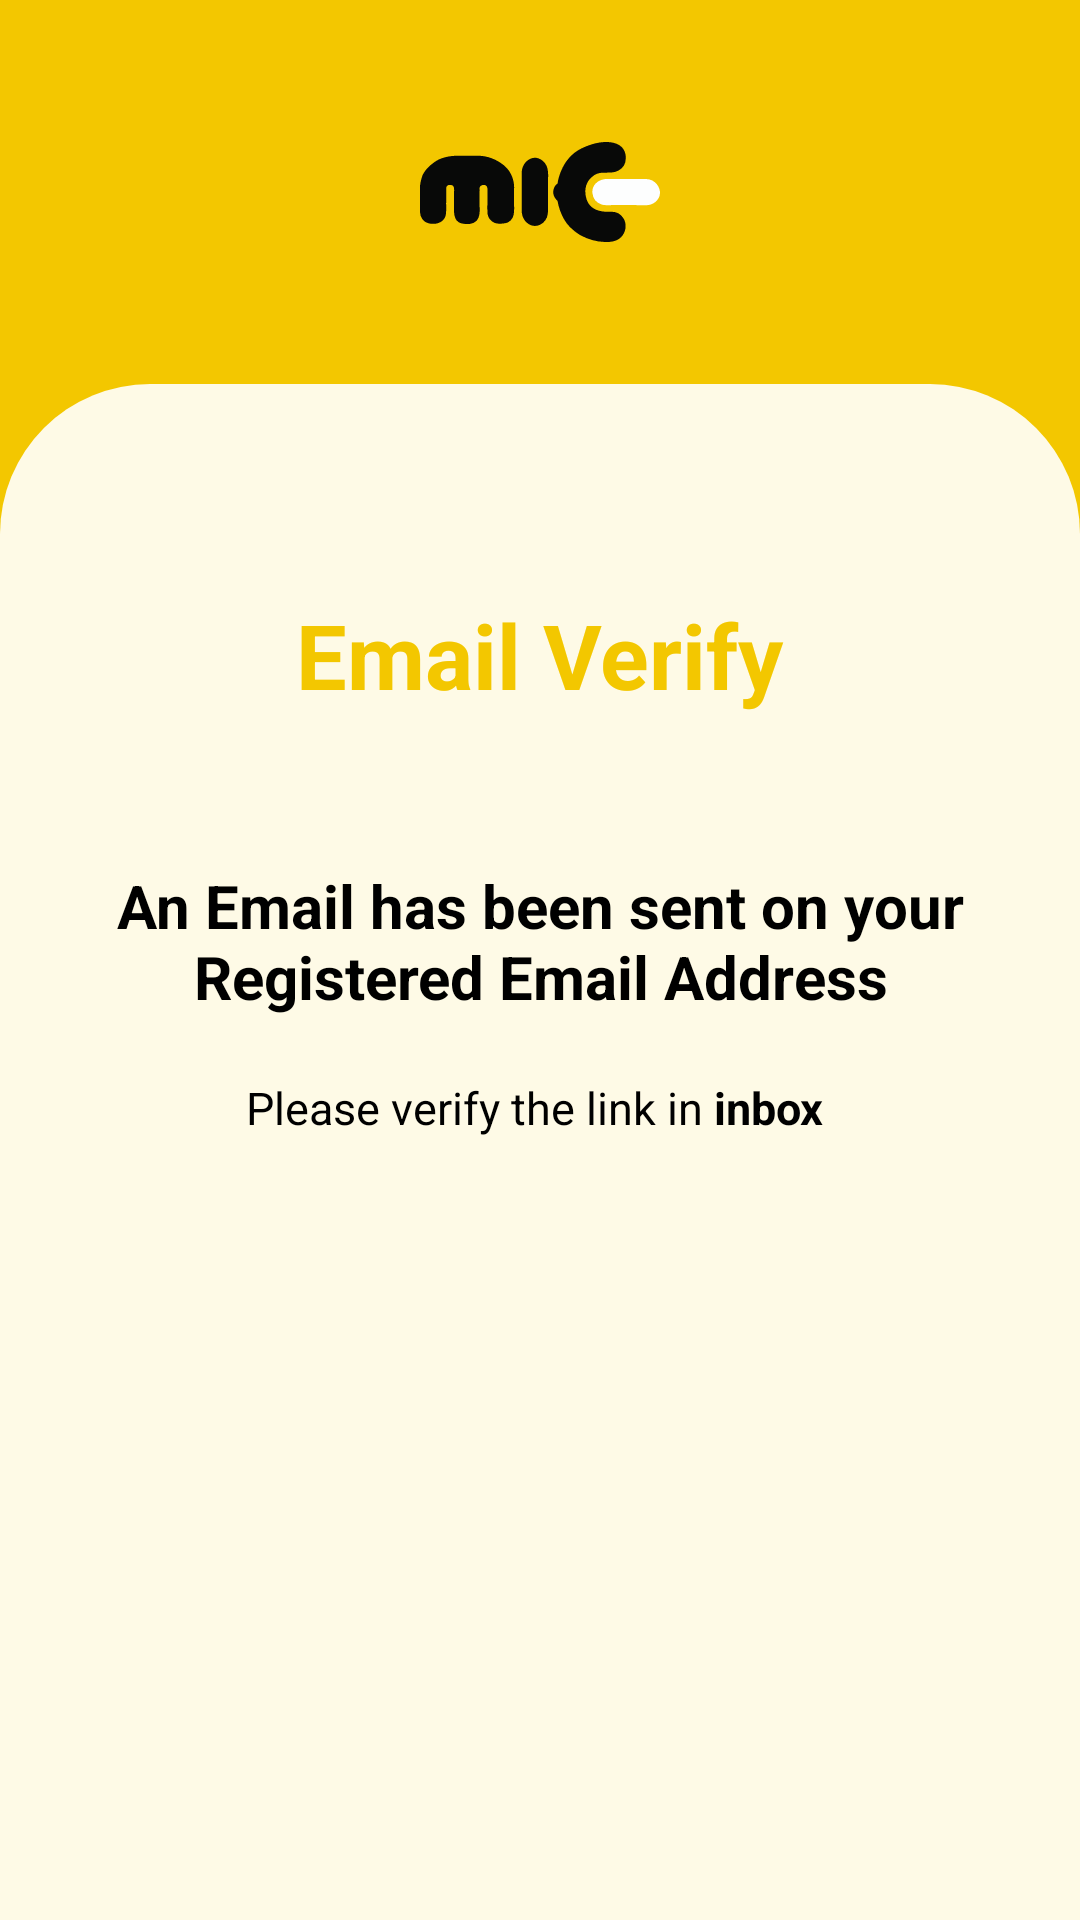

This screen was rendered from an Android layout file. Write that file and the resources it references.
<!-- AndroidManifest.xml: application theme Base.Theme.Mic -->
<!-- res/layout/activity_email_verification.xml -->
<?xml version="1.0" encoding="utf-8"?>
<androidx.constraintlayout.widget.ConstraintLayout xmlns:android="http://schemas.android.com/apk/res/android"
    xmlns:app="http://schemas.android.com/apk/res-auto"
    xmlns:tools="http://schemas.android.com/tools"
    android:layout_width="match_parent"
    android:layout_height="match_parent"
    android:background="@color/Admere_Selvyn_color"
    tools:context=".EmailVerification">


    <androidx.constraintlayout.widget.ConstraintLayout
        android:id="@+id/layout1"
        android:layout_width="match_parent"
        android:layout_height="0dp"
        app:layout_constraintEnd_toEndOf="parent"
        app:layout_constraintHeight_percent="0.2"
        app:layout_constraintHorizontal_bias="0.0"
        app:layout_constraintStart_toStartOf="parent"
        app:layout_constraintTop_toTopOf="parent">


        <ImageView
            android:layout_width="80dp"
            android:layout_height="80dp"
            android:src="@drawable/mic_logo_black"
            app:layout_constraintBottom_toBottomOf="parent"
            app:layout_constraintEnd_toEndOf="parent"
            app:layout_constraintStart_toStartOf="parent"
            app:layout_constraintTop_toTopOf="parent" />


    </androidx.constraintlayout.widget.ConstraintLayout>

    <androidx.constraintlayout.widget.ConstraintLayout
        android:layout_width="match_parent"
        android:layout_height="0dp"
        app:layout_constraintEnd_toEndOf="parent"
        app:layout_constraintHeight_percent="0.8"
        app:layout_constraintTop_toBottomOf="@id/layout1"
        android:background="@drawable/background_login"
        app:layout_constraintStart_toStartOf="parent" >

        <TextView
            android:id="@+id/textView12"
            android:layout_width="wrap_content"
            android:layout_height="wrap_content"
            android:layout_marginTop="70dp"
            android:text="Email Verify"
            android:textSize="30sp"
            android:textColor="#F3C700"
            android:textStyle="bold"
            app:layout_constraintEnd_toEndOf="parent"
            app:layout_constraintStart_toStartOf="parent"
            app:layout_constraintTop_toTopOf="parent" />

        <TextView
            android:id="@+id/textView13"
            android:layout_width="wrap_content"
            android:layout_height="wrap_content"
            android:layout_marginStart="20dp"
            android:layout_marginLeft="20dp"
            android:layout_marginTop="50dp"
            android:layout_marginEnd="20dp"
            android:layout_marginRight="20dp"
            android:gravity="center"
            android:text="An Email has been sent on your Registered Email Address"
            android:textAlignment="center"
            android:textSize="20sp"
            android:textColor="@color/black"
            android:textStyle="bold"
            app:layout_constraintEnd_toEndOf="parent"
            app:layout_constraintStart_toStartOf="parent"
            app:layout_constraintTop_toBottomOf="@+id/textView12" />

        <TextView
            android:id="@+id/textView14"
            android:layout_width="wrap_content"
            android:layout_height="wrap_content"
            android:layout_marginTop="20dp"
            android:text="@string/Verify_Mail"
            android:textColor="@color/black"
            android:textSize="15sp"
            app:layout_constraintEnd_toEndOf="parent"
            app:layout_constraintStart_toStartOf="parent"
            app:layout_constraintTop_toBottomOf="@+id/textView13" />
    </androidx.constraintlayout.widget.ConstraintLayout>

</androidx.constraintlayout.widget.ConstraintLayout>
<!-- resources referenced by this layout -->
<resources>
  <color name="Admere_Selvyn_color">#F3C700</color>
  <color name="black">#FF000000</color>
  <!-- drawable background_login (drawable) -->
  <?xml version="1.0" encoding="utf-8"?>
  <shape xmlns:android="http://schemas.android.com/apk/res/android">
      <solid
          android:color="#FEFAE6"/>
      <corners
          android:topLeftRadius="50dp"
          android:topRightRadius="50dp"/>
  </shape>
  <!-- drawable mic_logo_black: vector/xml drawable (drawable, 2518 chars, omitted) -->
  <string name="Verify_Mail">Please verify the link in  <b>inbox </b></string>
  <style name="Base.Theme.Mic" parent="Theme.MaterialComponents.Light.NoActionBar">
          
          <item name="colorPrimary">@color/Admere_Selvyn_color</item>
          <item name="colorPrimaryVariant">@color/Admere_Selvyn_color</item>
          <item name="colorOnPrimary">@color/white</item>
          
          <item name="colorSecondary">@color/Admere_Selvyn_color</item>
          <item name="colorSecondaryVariant">@color/teal_700</item>
          <item name="colorOnSecondary">@color/white</item>
          
          <item name="android:statusBarColor" tools:targetApi="l">?attr/colorPrimaryVariant</item>
          
      </style>
  <color name="white">#FFFFFFFF</color>
  <color name="teal_700">#FF018786</color>
</resources>
